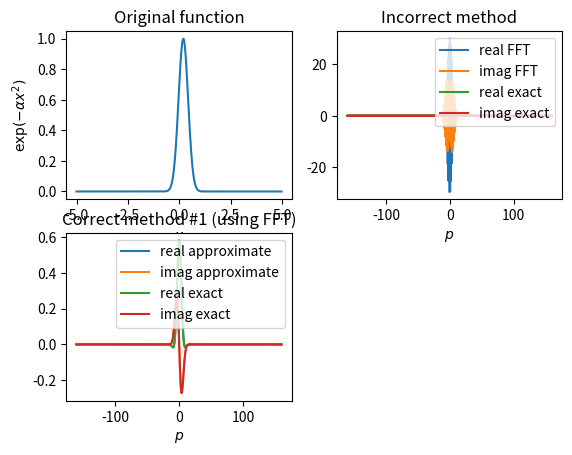

This figure's Python source: (Note: this script raises an exception after producing the figure.)
import numpy as np
from scipy import fftpack
import matplotlib.pyplot as plt

__doc__ = """
Compare different ways of computing the continuous Fourier transform
"""

print(__doc__)

np.random.seed(5464)

############################################################################
#
#   parameters defining the coordinate grid
#
############################################################################

X_gridDIM = 512
X_amplitude = 5.

############################################################################

k = np.arange(X_gridDIM)
dX = 2 * X_amplitude / X_gridDIM

# the coordinate grid
X = (k - X_gridDIM / 2) * dX

############################################################################
#
#   plot the original
#
############################################################################

# randomly generate the width of the gaussian
alpha = np.random.uniform(1., 10.)

# randomly generate the displacement of the gaussian
a = np.random.uniform(0., 0.2 * X_amplitude)

# original function
f = np.exp(-alpha * (X - a) ** 2)

# the exact continious Fourier transform
FT_exact = lambda p: np.exp(-1j * a * p - p ** 2 / (4. * alpha)) * np.sqrt(np.pi / alpha)

plt.subplot(221)
plt.title('Original function')
plt.plot(X, f)
plt.xlabel('$x$')
plt.ylabel('$\\exp(-\\alpha x^2)$')

############################################################################
#
#   incorrect method: Naive
#
############################################################################

# Note that you may often see fftpack.fftshift used in this context

FT_incorrect = fftpack.fft(f)

# get the corresponding momentum grid
P = fftpack.fftfreq(X_gridDIM, dX / (2. * np.pi))

plt.subplot(222)
plt.title("Incorrect method")

plt.plot(P, FT_incorrect.real, label='real FFT')
plt.plot(P, FT_incorrect.imag, label='imag FFT')
plt.plot(P, FT_exact(P).real, label='real exact')
plt.plot(P, FT_exact(P).imag, label='imag exact')

plt.legend()
plt.xlabel('$p$')

############################################################################
#
#   correct method : Use the first method from
#   http://epubs.siam.org/doi/abs/10.1137/0915067
#
############################################################################
minus = (-1) ** k
FT_approx1 = dX * minus * fftpack.fft(minus * f, overwrite_x=True)

# get the corresponding momentum grid
P = (k - X_gridDIM / 2) * (np.pi / X_amplitude)

plt.subplot(223)
plt.title("Correct method #1 (using FFT)")
plt.plot(P, FT_approx1.real, label='real approximate')
plt.plot(P, FT_approx1.imag, label='imag approximate')
plt.plot(P, FT_exact(P).real, label='real exact')
plt.plot(P, FT_exact(P).imag, label='imag exact')
plt.legend()
plt.xlabel('$p$')

############################################################################
#
#   correct method : Use the second method from
#   http://epubs.siam.org/doi/abs/10.1137/0915067
#
############################################################################

def frft(x, alpha):
    """
    Implementation of the Fractional Fourier Transform (FRFT)
    :param x: array of data to be transformed
    :param alpha: parameter of FRFT
    :return: FRFT(x)
    """
    k = np.arange(x.size)

    y = np.hstack([
        x * np.exp(-np.pi * 1j * k**2 * alpha),
        np.zeros(x.size, dtype=np.complex)
    ])
    z = np.hstack([
        np.exp(np.pi * 1j * k**2 * alpha),
        np.exp(np.pi * 1j * (k - x.size)**2 * alpha)
    ])

    G = fftpack.ifft(
        fftpack.fft(y, overwrite_x=True) * fftpack.fft(z, overwrite_x=True),
        overwrite_x=True
    )

    return np.exp(-np.pi * 1j * k**2 * alpha) * G[:x.size]

# generate the desired momentum grid
P_amplitude = 0.5 * alpha
dP = 2. * P_amplitude / X_gridDIM
P = (k - X_gridDIM / 2) * dP

delta = dX * dP / (2. * np.pi)

FT_approx2 = dX * np.exp(np.pi * 1j * (k - X_gridDIM / 2) * X_gridDIM * delta) * \
             frft(f * np.exp(np.pi * 1j * k * X_gridDIM * delta), delta)

plt.subplot(224)
plt.title("Correct method #2 (using FRFT)")
plt.plot(P, FT_approx2.real, label='real approximate')
plt.plot(P, FT_approx2.imag, label='imag approximate')
plt.plot(P, FT_exact(P).real, label='real exact')
plt.plot(P, FT_exact(P).imag, label='imag exact')
plt.legend()
plt.xlabel('$p$')

plt.show()





